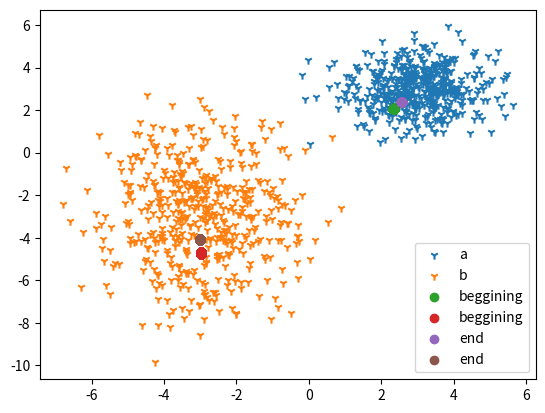

Here is the Python script that generated this plot:
import matplotlib.pyplot as plt
import numpy as np
import random

alpha = 10E-5


def generate_Points():
    mean = [3, 3]
    cov = [[1, 0], [0, 1]]
    a = np.random.multivariate_normal(mean, cov, 500).T
    mean = [-3, -3]
    cov = [[2, 0], [0, 5]]
    b = np.random.multivariate_normal(mean, cov, 500).T
    c = np.concatenate((a, b), axis=1)
    c = c.T
    np.random.shuffle(c)
    c = c.T
    # x = c[0]
    # y = c[1]
    # plt.plot(x, y, 'x')
    plt.scatter(a[0], a[1], marker='1', label="a")
    plt.scatter(b[0], b[1], marker='1', label="b")
    # plt.axis('equal')
    # plt.show()

    r1ListBeggining:list = []
    r2ListBeggining:list = []
    r1ListLast:list = []
    r2ListLast:list = []

    r1 = random.choice(a.T)
    r2 = random.choice(b.T)
    iterations = 10
    for i in range(iterations):
        for point in c.T:
            r1Closeness: float = np.sqrt((r1[0] - point[0]) ** 2 + (r1[0] - point[0]) ** 2)
            r2Closeness: float = np.sqrt((r2[0] - point[0]) ** 2 + (r2[0] - point[0]) ** 2)
            # print(point,r1Closeness,r2Closeness)
            if r1Closeness < r2Closeness:
                r1 = (1 - alpha) * r1 + alpha * point
            else:
                r2 = (1 - alpha) * r2 + alpha * point
            if i == 0:
                r1ListBeggining.append((r1[0],r1[1]))
                r2ListBeggining.append((r2[0],r2[1]))
            if i == iterations-1:
                r1ListLast.append((r1[0],r1[1]))
                r2ListLast.append((r2[0],r2[1]))
    r1ListBegginingArray:np.ndarray = np.asarray(r1ListBeggining).T
    r2ListBegginingArray:np.ndarray = np.asarray(r2ListBeggining).T
    r1ListLastArray:np.ndarray = np.asarray(r1ListLast).T
    r2ListLastArray:np.ndarray = np.asarray(r2ListLast).T

    print(r1ListBegginingArray)
    print(r2ListBegginingArray)
    print(r1ListLastArray)
    print(r2ListLastArray)
    plt.scatter(r1ListBegginingArray[0],r1ListBegginingArray[1],label="beggining")
    plt.scatter(r2ListBegginingArray[0],r2ListBegginingArray[1],label="beggining")

    plt.scatter(r1ListLastArray[0],r1ListLastArray[1],label="end")
    plt.scatter(r2ListLastArray[0],r2ListLastArray[1],label="end")
    plt.legend()
    plt.show()


if __name__ == '__main__':
    random.seed(1)
    generate_Points()
